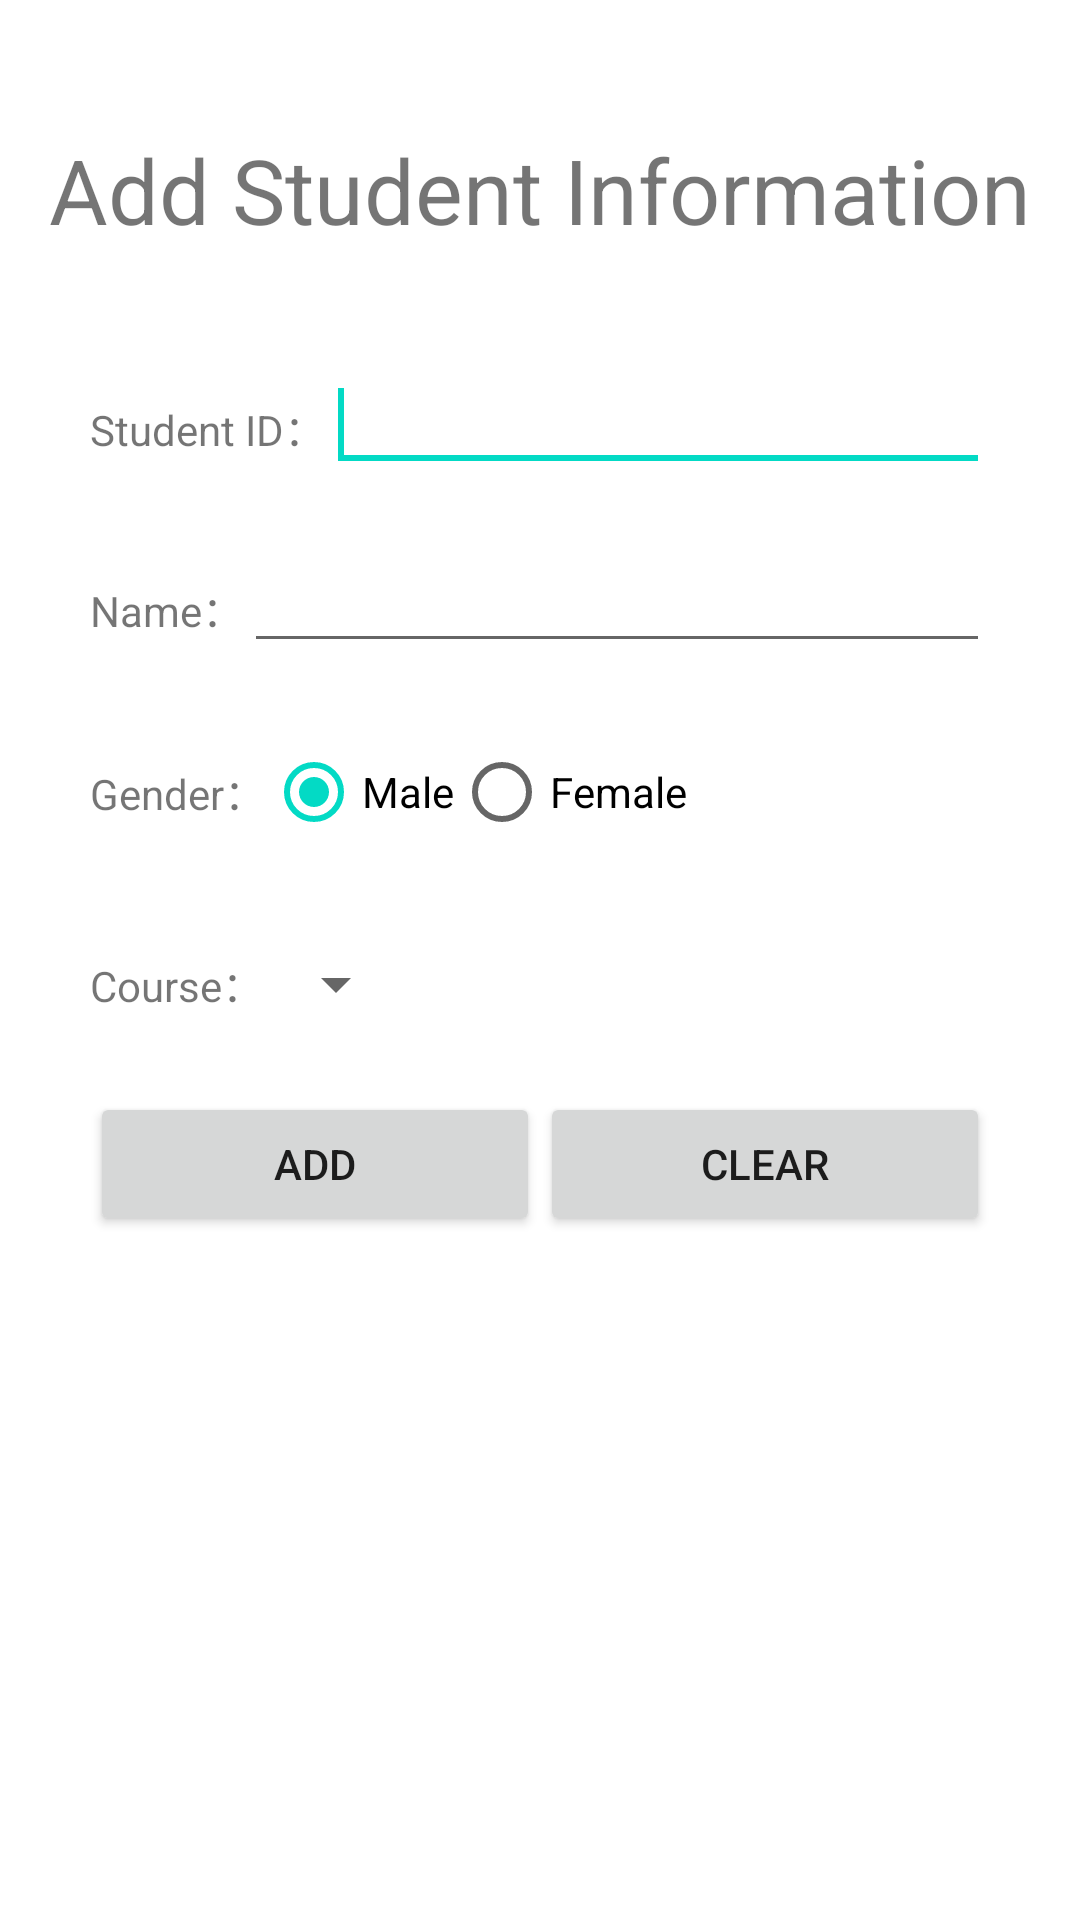

This screen was rendered from an Android layout file. Write that file and the resources it references.
<!-- AndroidManifest.xml: application theme AppTheme -->
<!-- res/layout/activity_add_student_info.xml -->
<RelativeLayout xmlns:android="http://schemas.android.com/apk/res/android"
    android:layout_width="fill_parent"
    android:layout_height="fill_parent"
    android:background="@drawable/bg3" >

    <TextView
        android:id="@+id/textView1"
        android:layout_width="wrap_content"
        android:layout_height="wrap_content"
        android:layout_alignParentTop="true"
        android:layout_centerHorizontal="true"
        android:layout_marginTop="43dp"
        android:text="Add Student Information"
        android:textSize="30sp" />

    <LinearLayout
        android:id="@+id/linearLayout1"
        android:layout_width="300dp"
        android:layout_height="wrap_content"
        android:layout_below="@+id/textView1"
        android:layout_centerHorizontal="true"
        android:layout_marginTop="36dp" >

        <TextView
            android:id="@+id/textView3"
            android:layout_width="wrap_content"
            android:layout_height="wrap_content"
            android:text="Student ID：" />

        <EditText
            android:id="@+id/addnumedit"
            android:layout_width="wrap_content"
            android:layout_height="wrap_content"
            android:layout_weight="1" >

            <requestFocus />
        </EditText>
    </LinearLayout>

    <LinearLayout
        android:id="@+id/LinearLayout01"
        android:layout_width="300dp"
        android:layout_height="wrap_content"
        android:layout_below="@+id/linearLayout3"
        android:layout_alignLeft="@+id/linearLayout3"
        android:layout_marginLeft="0dp"
        android:layout_marginTop="18dp">

        <TextView
            android:id="@+id/TextView03"
            android:layout_width="wrap_content"
            android:layout_height="match_parent"
            android:gravity="center|center_horizontal"
            android:text="Course：" />

        <Spinner
            android:id="@+id/spinner1"
            android:layout_width="wrap_content"
            android:layout_height="44dp"
            android:spinnerMode="dialog" />
    </LinearLayout>

    <LinearLayout
        android:id="@+id/LinearLayout02"
        android:layout_width="300dp"
        android:layout_height="wrap_content"
        android:layout_alignLeft="@+id/LinearLayout01"
        android:layout_below="@+id/linearLayout3"
        android:visibility="gone"
        android:layout_marginTop="12dp" >

        <TextView
            android:id="@+id/TextView04"
            android:layout_width="wrap_content"
            android:layout_height="wrap_content"
            android:text="Age：" />

        <EditText
            android:id="@+id/addageedit"
            android:layout_width="wrap_content"
            android:layout_height="wrap_content"
            android:layout_weight="1" />
    </LinearLayout>

    <LinearLayout
        android:id="@+id/LinearLayout03"
        android:layout_width="300dp"
        android:layout_height="wrap_content"
        android:layout_alignLeft="@+id/LinearLayout01"
        android:layout_alignTop="@+id/LinearLayout01"
        android:layout_marginTop="52dp"
        android:visibility="gone"
        android:gravity="center|center_horizontal" >

        <TextView
            android:id="@+id/TextView05"
            android:layout_width="wrap_content"
            android:layout_height="41dp"
            android:gravity="center"
            android:text="Class：" />

        <EditText
            android:id="@+id/addmarkedit"
            android:layout_width="match_parent"
            android:layout_height="53dp"
            android:ems="10"
            android:inputType="textMultiLine" />
    </LinearLayout>

    <LinearLayout
        android:layout_width="300dp"
        android:layout_height="wrap_content"
        android:layout_alignLeft="@+id/LinearLayout01"
        android:layout_below="@+id/LinearLayout01"
        android:layout_marginTop="14dp" >

        <Button
            android:id="@+id/addbutton"
            android:layout_width="150dp"
            android:layout_height="wrap_content"
            android:text="Add" />

        <Button
            android:id="@+id/resbutton"
            android:layout_width="150dp"
            android:layout_height="wrap_content"
            android:text="Clear" />
    </LinearLayout>

    <LinearLayout
        android:id="@+id/linearLayout3"
        android:layout_width="300dp"
        android:layout_height="wrap_content"
        android:layout_alignLeft="@+id/linearLayout2"
        android:layout_below="@+id/linearLayout2"
        android:layout_marginTop="19dp"
        android:gravity="center|center_horizontal" >

        <TextView
            android:id="@+id/TextView02"
            android:layout_width="wrap_content"
            android:layout_height="match_parent"
            android:gravity="center"
            android:text="Gender：" />

        <RadioGroup
            android:id="@+id/radioGroup1"
            android:layout_width="match_parent"
            android:layout_height="wrap_content"
            android:orientation="horizontal" >

            <RadioButton
                android:id="@+id/addradioman"
                android:layout_width="wrap_content"
                android:layout_height="wrap_content"
                android:checked="true"
                android:text="Male" />

            <RadioButton
                android:id="@+id/addradiowoman"
                android:layout_width="wrap_content"
                android:layout_height="wrap_content"
                android:text="Female" />

        </RadioGroup>

    </LinearLayout>

    <LinearLayout
        android:id="@+id/linearLayout2"
        android:layout_width="300dp"
        android:layout_height="wrap_content"
        android:layout_alignLeft="@+id/linearLayout1"
        android:layout_below="@+id/linearLayout1"
        android:layout_marginTop="19dp" >

        <TextView
            android:id="@+id/TextView01"
            android:layout_width="wrap_content"
            android:layout_height="wrap_content"
            android:text="Name：" />

        <EditText
            android:id="@+id/addnameedit"
            android:layout_width="wrap_content"
            android:layout_height="wrap_content"
            android:layout_weight="1" />
    </LinearLayout>
</RelativeLayout>
<!-- resources referenced by this layout -->
<resources>

</resources>
